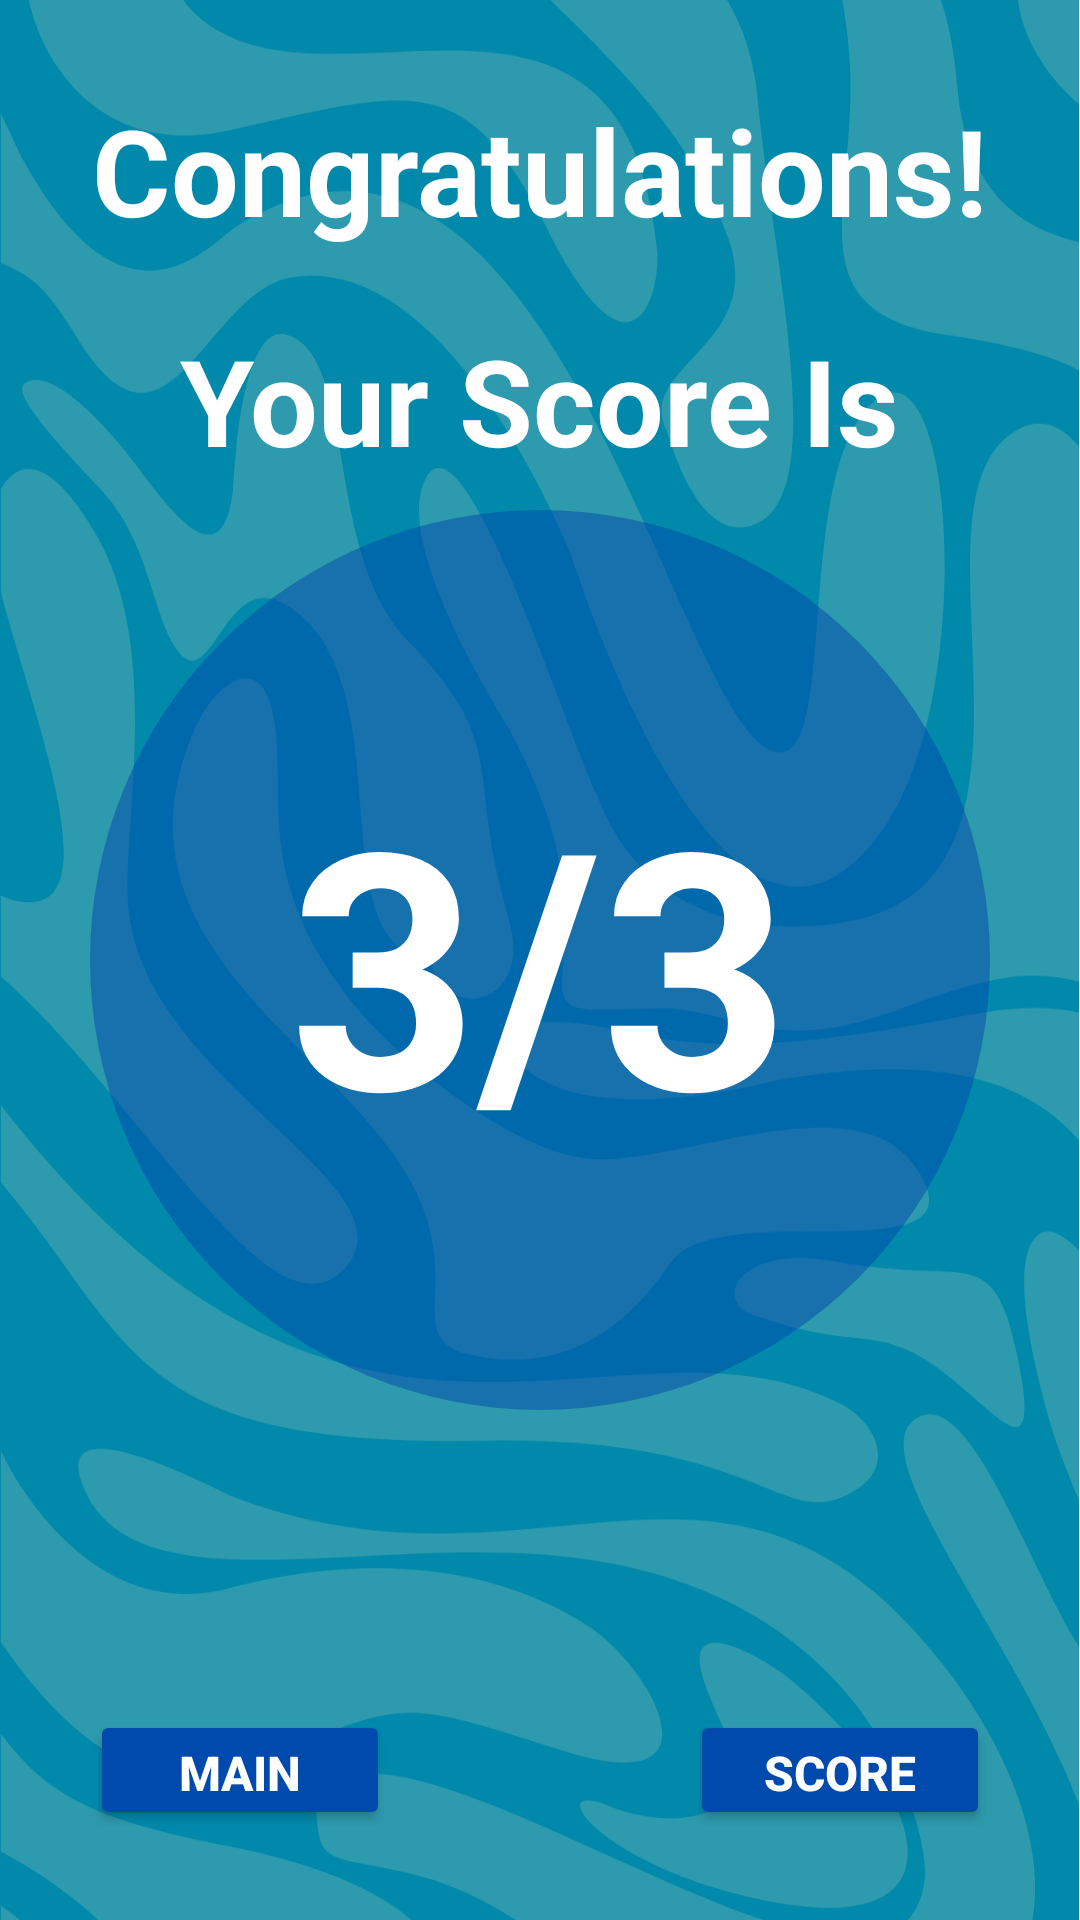

Android layout source for this screen:
<!-- AndroidManifest.xml: application theme Theme.MADMini_Project1 -->
<!-- res/layout/fragment_module2_score.xml -->
<?xml version="1.0" encoding="utf-8"?>
<androidx.constraintlayout.widget.ConstraintLayout xmlns:android="http://schemas.android.com/apk/res/android"
    xmlns:app="http://schemas.android.com/apk/res-auto"
    xmlns:tools="http://schemas.android.com/tools"
    android:layout_width="match_parent"
    android:layout_height="match_parent"
    android:background="@drawable/blue_bg"
    tools:context=".Module2_score">

    <TextView
        android:id="@+id/textView44"
        android:layout_width="wrap_content"
        android:layout_height="wrap_content"
        android:layout_marginTop="30dp"
        android:text="Congratulations!"
        android:textColor="@color/white"
        android:textSize="40sp"
        android:textStyle="bold"
        app:layout_constraintEnd_toEndOf="parent"
        app:layout_constraintStart_toStartOf="parent"
        app:layout_constraintTop_toTopOf="parent" />

    <TextView
        android:id="@+id/textView45"
        android:layout_width="wrap_content"
        android:layout_height="wrap_content"
        android:layout_marginBottom="10dp"
        android:text="Your Score Is"
        android:textColor="@color/white"
        android:textSize="40sp"
        android:textStyle="bold"
        app:layout_constraintBottom_toTopOf="@+id/imageView30"
        app:layout_constraintEnd_toEndOf="@+id/imageView30"
        app:layout_constraintStart_toStartOf="@+id/imageView30" />

    <ImageView
        android:id="@+id/imageView30"
        android:layout_width="300dp"
        android:layout_height="300dp"
        android:src="@drawable/circle_blue"
        app:layout_constraintBottom_toBottomOf="parent"
        app:layout_constraintEnd_toEndOf="parent"
        app:layout_constraintStart_toStartOf="parent"
        app:layout_constraintTop_toTopOf="parent" />

    <TextView
        android:id="@+id/tvScore2"
        android:layout_width="wrap_content"
        android:layout_height="wrap_content"
        android:text="3/3"
        android:textColor="@color/white"
        android:textSize="110sp"
        android:textStyle="bold"
        app:layout_constraintBottom_toBottomOf="@+id/imageView30"
        app:layout_constraintEnd_toEndOf="@+id/imageView30"
        app:layout_constraintStart_toStartOf="@+id/imageView30"
        app:layout_constraintTop_toTopOf="@+id/imageView30" />

    <Button
        android:id="@+id/btnViewScore2"
        android:layout_width="100dp"
        android:layout_height="40dp"
        android:layout_marginEnd="30dp"
        android:layout_marginBottom="30dp"
        android:backgroundTint="@color/darkBlue"
        android:text="Score"
        android:textColor="@color/white"
        android:textSize="16sp"
        android:textStyle="bold"
        app:cornerRadius="10dp"
        app:layout_constraintBottom_toBottomOf="parent"
        app:layout_constraintEnd_toEndOf="parent" />

    <Button
        android:id="@+id/btnMain2"
        android:layout_width="100dp"
        android:layout_height="40dp"
        android:layout_marginStart="30dp"
        android:layout_marginBottom="30dp"
        android:backgroundTint="@color/darkBlue"
        android:text="Main"
        android:textColor="@color/white"
        android:textSize="16sp"
        android:textStyle="bold"
        app:cornerRadius="10dp"
        app:layout_constraintBottom_toBottomOf="parent"
        app:layout_constraintStart_toStartOf="parent" />
</androidx.constraintlayout.widget.ConstraintLayout>
<!-- resources referenced by this layout -->
<resources>
  <color name="darkBlue">#004aad</color>
  <color name="white">#FFFFFFFF</color>
  <!-- drawable blue_bg: png bitmap (drawable, 113883 bytes) -->
  <!-- drawable circle_blue (drawable) -->
  <?xml version="1.0" encoding="utf-8"?>
  <shape xmlns:android="http://schemas.android.com/apk/res/android">
      <solid android:color="@color/darkBlue50"/>
      <corners android:radius="500dp"/>
  </shape>
  <style name="Theme.MADMini_Project1" parent="Base.Theme.MADMini_Project1" />
  <color name="darkBlue50">#80004aad</color>
  <style name="Base.Theme.MADMini_Project1" parent="Theme.Material3.DayNight.NoActionBar">
          
          
      </style>
</resources>
